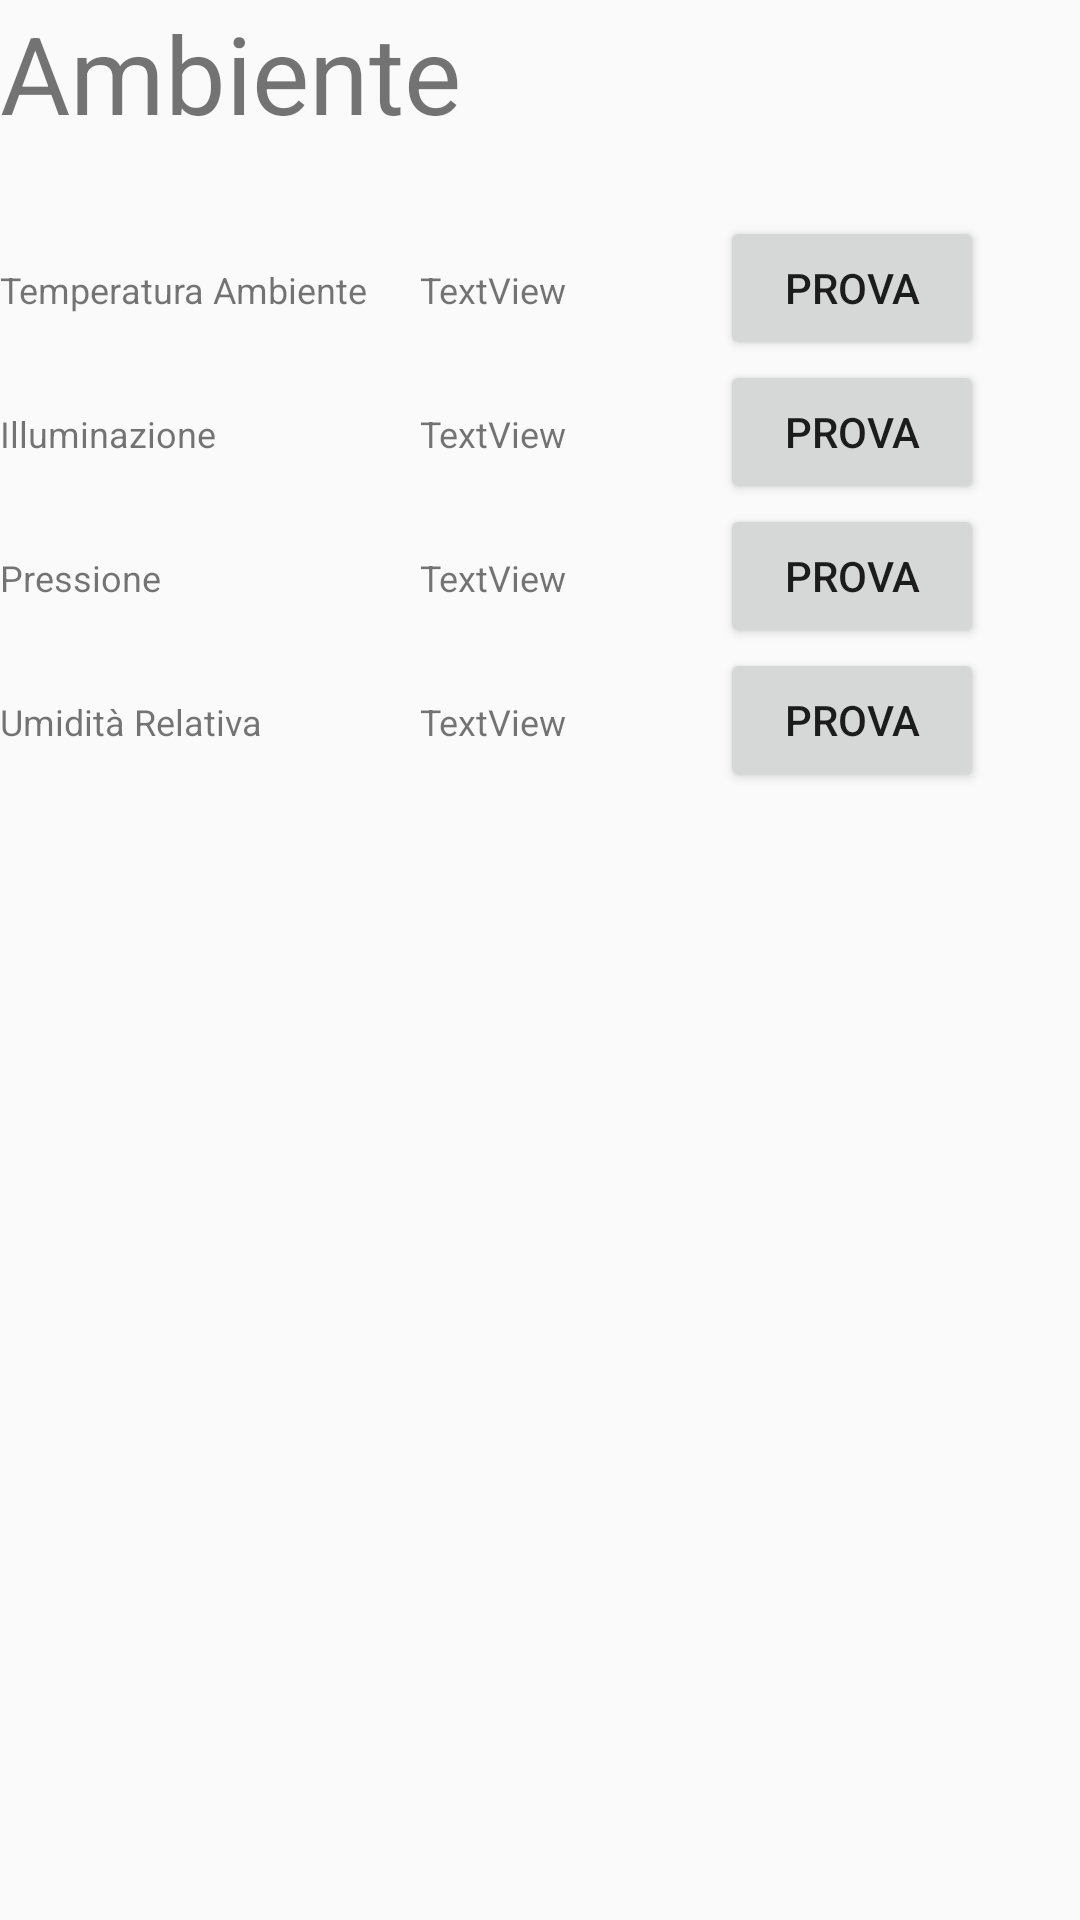

Reconstruct the res/layout file that produces this screen, plus the resources it refers to.
<!-- AndroidManifest.xml: application theme AppTheme -->
<!-- res/layout/activity_lista_sensori_ambiente.xml -->
<?xml version="1.0" encoding="utf-8"?>
<LinearLayout xmlns:android="http://schemas.android.com/apk/res/android"
    xmlns:app="http://schemas.android.com/apk/res-auto"
    xmlns:tools="http://schemas.android.com/tools"
    android:layout_width="match_parent"
    android:layout_height="match_parent"
    android:orientation="vertical"
    tools:context=".vecchieClassi.ListaSensoriAmbiente">

    <TextView
        android:id="@+id/TestoAmbiente"
        android:layout_width="match_parent"
        android:layout_height="72dp"
        android:text="Ambiente"
        android:textSize="36sp" />

    <TableLayout
        android:layout_width="match_parent"
        android:layout_height="match_parent">

        <TableRow
            android:layout_width="match_parent"
            android:layout_height="match_parent">

            <TextView
                android:id="@+id/sensore1"
                android:layout_width="140dp"
                android:layout_height="wrap_content"
                android:text="Temperatura Ambiente"
                android:textSize="12sp" />

            <TextView
                android:id="@+id/Ok1"
                android:layout_width="100dp"
                android:layout_height="wrap_content"
                android:text="TextView"
                android:textSize="12sp" />

            <Button
                android:id="@+id/test1"
                android:layout_width="wrap_content"
                android:layout_height="wrap_content"
                android:text="Prova" />

        </TableRow>

        <TableRow
            android:layout_width="match_parent"
            android:layout_height="match_parent">

            <TextView
                android:id="@+id/sensore2"
                android:layout_width="140dp"
                android:layout_height="wrap_content"
                android:text="Illuminazione"
                android:textSize="12sp" />

            <TextView
                android:id="@+id/ok2"
                android:layout_width="100dp"
                android:layout_height="wrap_content"
                android:text="TextView"
                android:textSize="12sp" />

            <Button
                android:id="@+id/test2"
                android:layout_width="wrap_content"
                android:layout_height="wrap_content"
                android:text="Prova" />
        </TableRow>

        <TableRow
            android:layout_width="match_parent"
            android:layout_height="match_parent">

            <TextView
                android:id="@+id/sensore3"
                android:layout_width="140dp"
                android:layout_height="wrap_content"
                android:text="Pressione"
                android:textSize="12sp" />

            <TextView
                android:id="@+id/ok3"
                android:layout_width="100dp"
                android:layout_height="wrap_content"
                android:text="TextView"
                android:textSize="12sp" />

            <Button
                android:id="@+id/test3"
                android:layout_width="wrap_content"
                android:layout_height="wrap_content"
                android:text="Prova" />
        </TableRow>

        <TableRow
            android:layout_width="match_parent"
            android:layout_height="match_parent">

            <TextView
                android:id="@+id/sensore4"
                android:layout_width="140dp"
                android:layout_height="wrap_content"
                android:text="Umidità Relativa"
                android:textSize="12sp" />

            <TextView
                android:id="@+id/ok4"
                android:layout_width="100dp"
                android:layout_height="wrap_content"
                android:text="TextView"
                android:textSize="12sp" />

            <Button
                android:id="@+id/test4"
                android:layout_width="wrap_content"
                android:layout_height="wrap_content"
                android:text="Prova" />
        </TableRow>

    </TableLayout>


</LinearLayout>
<!-- resources referenced by this layout -->
<resources>
  <style name="AppTheme" parent="Theme.AppCompat.Light.DarkActionBar">
          
          <item name="colorPrimary">@color/colorPrimary</item>
          <item name="colorPrimaryDark">@color/colorPrimaryDark</item>
          <item name="colorAccent">@color/colorAccent</item>
          <item name="windowActionBar">false</item>
          <item name="windowNoTitle">true</item>i
      </style>
  <color name="colorPrimary">#1b5e20</color>
  <color name="colorPrimaryDark">#003300</color>
  <color name="colorAccent">#4c8c4a</color>
</resources>
